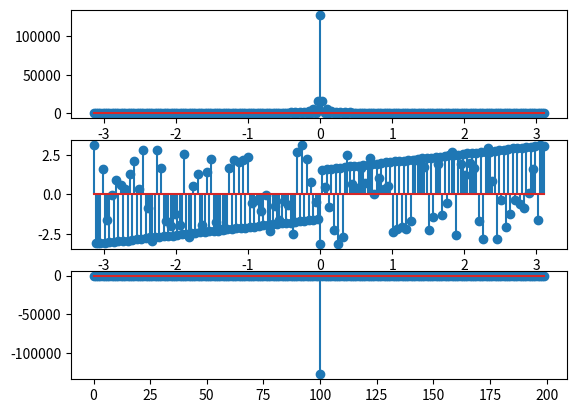

The matplotlib source for this figure:
# it is about plotting the magnitude and phase of a noise signal
import numpy as np
from matplotlib import pyplot as plt
x=np.random.rand(500)
x=x-np.sum(x)
X=[]
w=np.arange(-1*np.pi,np.pi,0.01*np.pi)
for i in range (len(w)):
	s=0
	for n in range (0,len(x)) :
		s=s+x[n]*np.exp(-1*1j*w[i]*n)
	X.append(s)
	X[i]=s
plt.subplot(311)
plt.stem(w,np.abs(X))
plt.subplot(312)
plt.stem(w,np.angle(X))
plt.subplot(313)
plt.stem(X)
plt.show()
